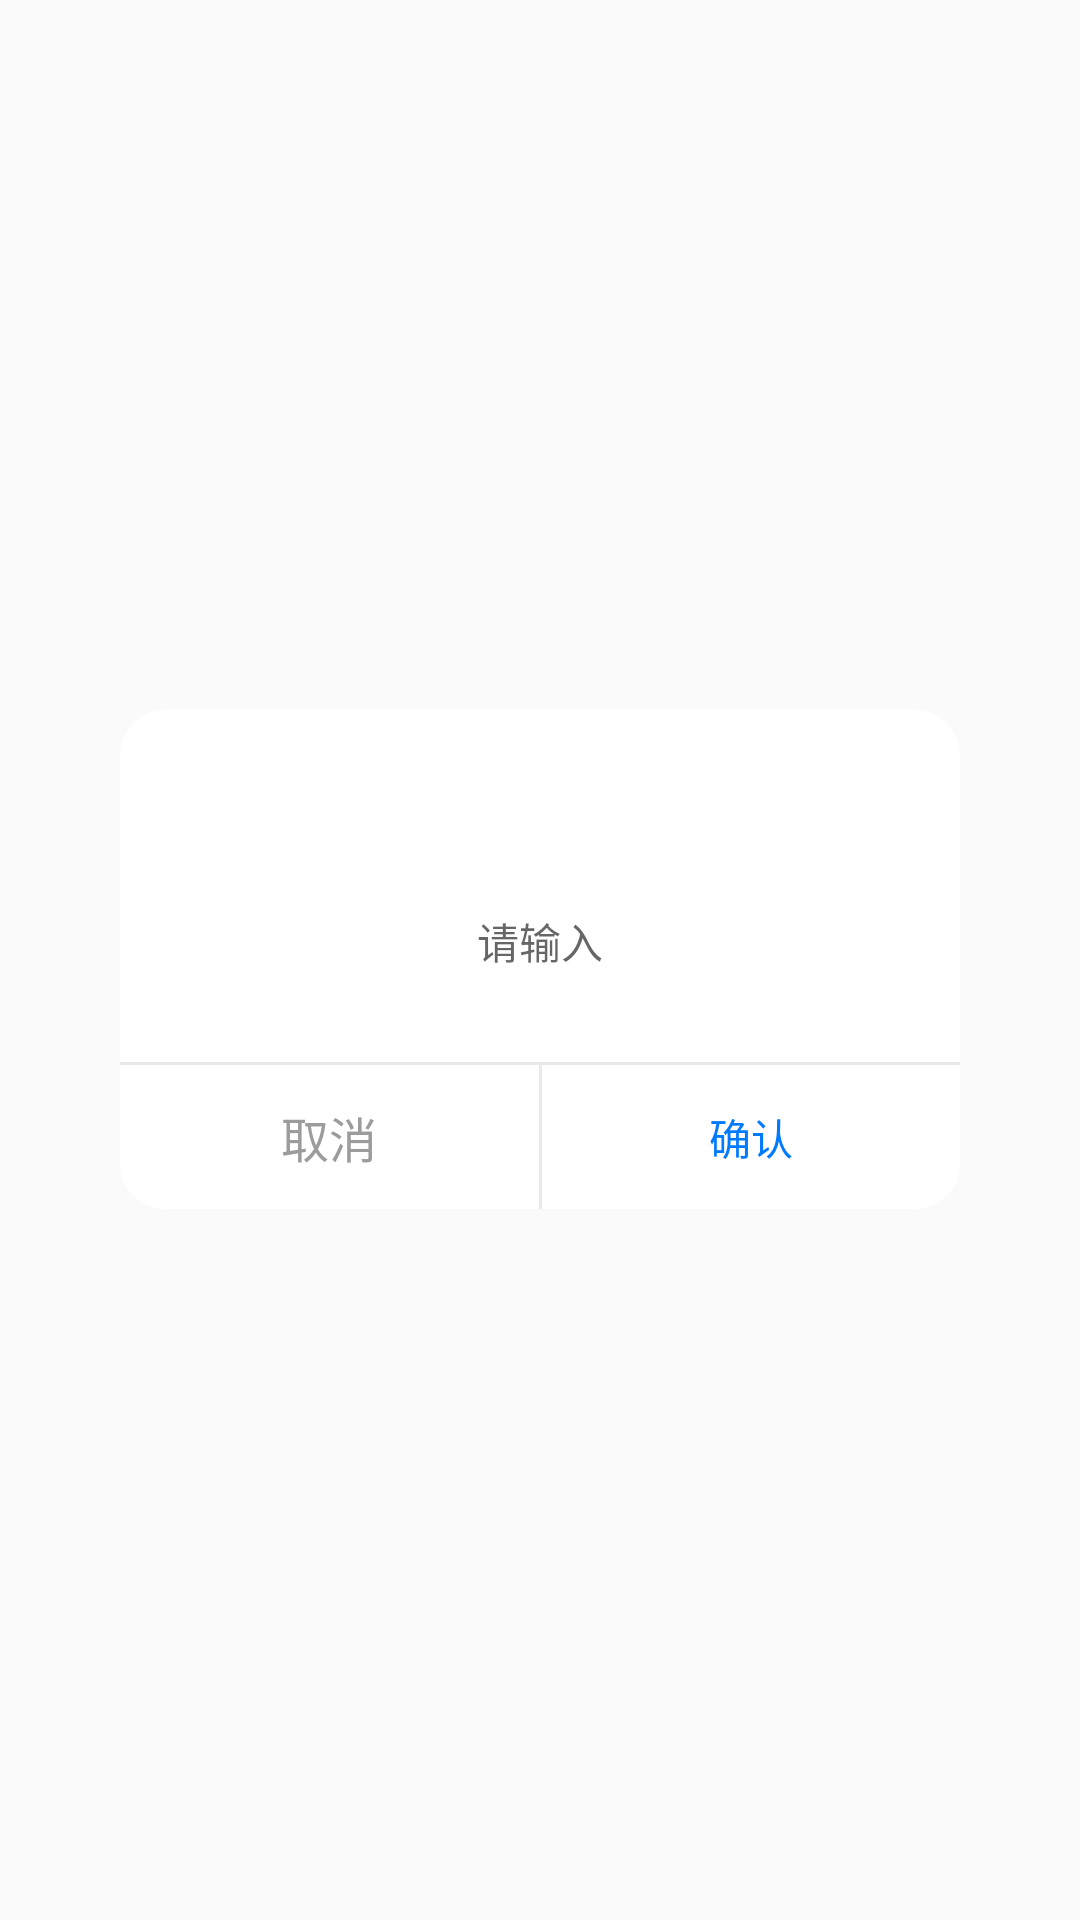

Produce the Android XML layout that renders to this screen, including the resource entries it uses.
<!-- AndroidManifest.xml: application theme AppTheme -->
<!-- res/layout/dialog_input.xml -->
<?xml version="1.0" encoding="utf-8"?>
<FrameLayout xmlns:android="http://schemas.android.com/apk/res/android"
    xmlns:tools="http://schemas.android.com/tools"
    android:layout_width="match_parent"
    android:layout_height="wrap_content">

    <LinearLayout
        android:layout_width="match_parent"
        android:layout_height="wrap_content"
        android:layout_gravity="center"
        android:layout_marginStart="@dimen/dp_40"
        android:layout_marginEnd="@dimen/dp_40"
        android:background="@drawable/dialog_message_bg"
        android:orientation="vertical"
        android:paddingTop="20dp">

        <TextView
            android:id="@+id/tv_dialog_input_title"
            android:layout_width="wrap_content"
            android:layout_height="wrap_content"
            android:layout_gravity="center_horizontal"
            android:textColor="#333333"
            android:textSize="16sp"
            android:textStyle="bold"
            tools:text="标题" />

        <EditText
            android:id="@+id/tv_dialog_input_message"
            android:layout_width="match_parent"
            android:layout_height="wrap_content"
            android:layout_gravity="center_vertical"
            android:gravity="center"
            android:layout_marginLeft="15dp"
            android:layout_marginTop="15dp"
            android:layout_marginRight="15dp"
            android:layout_marginBottom="10dp"
            android:hint="请输入"
            android:background="@android:color/transparent"
            android:paddingLeft="@dimen/dp_20"
            android:paddingTop="@dimen/dp_10"
            android:paddingRight="@dimen/dp_20"
            android:paddingBottom="@dimen/dp_10"
            android:singleLine="true"
            android:textColor="#333333"
            android:textSize="14sp" />

        <View
            android:layout_width="match_parent"
            android:layout_height="@dimen/dp_1"
            android:layout_marginTop="10dp"
            android:background="@color/view_gray" />

        <LinearLayout
            android:layout_width="match_parent"
            android:layout_height="48dp"
            android:orientation="horizontal">

            <TextView
                android:id="@+id/tv_dialog_input_cancel"
                android:layout_width="match_parent"
                android:layout_height="match_parent"
                android:layout_weight="1"
                android:background="@drawable/dialog_message_left_button"
                android:focusable="true"
                android:gravity="center"
                android:text="取消"
                android:textColor="#9c9c9c"
                android:textSize="@dimen/sp_16" />

            <View
                android:id="@+id/v_dialog_input_line"
                android:layout_width="@dimen/dp_1"
                android:layout_height="match_parent"
                android:background="@color/view_gray" />
            <TextView
                android:id="@+id/tv_dialog_input_confirm"
                android:layout_width="match_parent"
                android:layout_height="match_parent"
                android:layout_weight="1"
                android:background="@drawable/dialog_message_right_button"
                android:focusable="true"
                android:gravity="center"
                android:text="确认"
                android:textColor="#007AFF"
                android:textSize="14sp" />
        </LinearLayout>

    </LinearLayout>

</FrameLayout>
<!-- resources referenced by this layout -->
<resources>
  <color name="view_gray">#e9e9e9</color>
  <dimen name="dp_1">1dp</dimen>
  <dimen name="dp_10">10dp</dimen>
  <dimen name="dp_20">20dp</dimen>
  <dimen name="dp_40">40dp</dimen>
  <dimen name="sp_16">16sp</dimen>
  <!-- drawable dialog_message_bg (drawable) -->
  <?xml version="1.0" encoding="utf-8"?>
  <shape xmlns:android="http://schemas.android.com/apk/res/android"
      android:shape="rectangle"
      android:useLevel="true">
  
      <solid android:color="#ffffffff" />
  
      
      <corners android:radius="@dimen/dp_15" />
  
  </shape>
  <!-- drawable dialog_message_left_button (drawable) -->
  <?xml version="1.0" encoding="utf-8"?>
  <selector xmlns:android="http://schemas.android.com/apk/res/android">
  
      
      <item android:state_pressed="true">
          <shape android:shape="rectangle">
              <corners android:bottomLeftRadius="@dimen/dp_15" />
              <solid android:color="@color/dialog_bg_press" />
          </shape>
      </item>
  
      
      <item android:state_focused="true">
          <shape android:shape="rectangle">
              <corners android:bottomLeftRadius="@dimen/dp_15" />
              <solid android:color="@color/dialog_bg_press" />
          </shape>
      </item>
  
      
      <item>
          <shape android:shape="rectangle">
              <corners android:bottomLeftRadius="@dimen/dp_15" />
              <solid android:color="@color/white" />
          </shape>
      </item>
  
  </selector>
  <!-- drawable dialog_message_right_button (drawable) -->
  <?xml version="1.0" encoding="utf-8"?>
  <selector xmlns:android="http://schemas.android.com/apk/res/android">
  
      
      <item android:state_pressed="true">
          <shape android:shape="rectangle">
              <corners android:bottomRightRadius="@dimen/dp_15" />
              <solid android:color="@color/dialog_bg_press" />
          </shape>
      </item>
  
      
      <item android:state_focused="true">
          <shape android:shape="rectangle">
              <corners android:bottomRightRadius="@dimen/dp_15" />
              <solid android:color="@color/dialog_bg_press" />
          </shape>
      </item>
  
      
      <item>
          <shape android:shape="rectangle">
              <corners android:bottomRightRadius="@dimen/dp_15" />
              <solid android:color="@color/white" />
          </shape>
      </item>
  
  </selector>
  <style name="AppTheme" parent="Theme.AppCompat.Light.NoActionBar">
          <item name="android:windowNoTitle">true</item>
          <item name="android:windowLightStatusBar" tools:ignore="NewApi">true</item>
      </style>
  <dimen name="dp_15">15dp</dimen>
  <color name="dialog_bg_press">#f0f0f0</color>
  <color name="white">#ffffff</color>
</resources>
